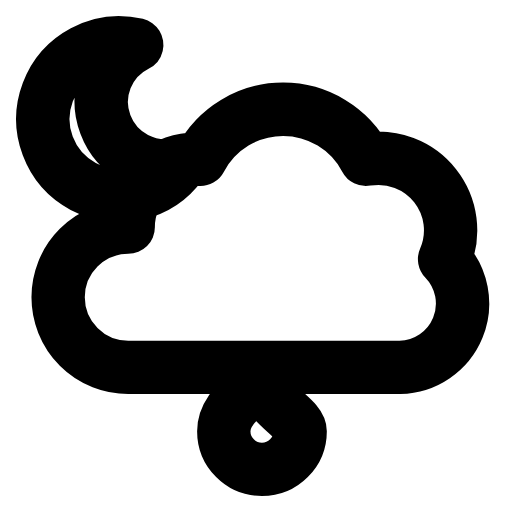
t = 0.00 s
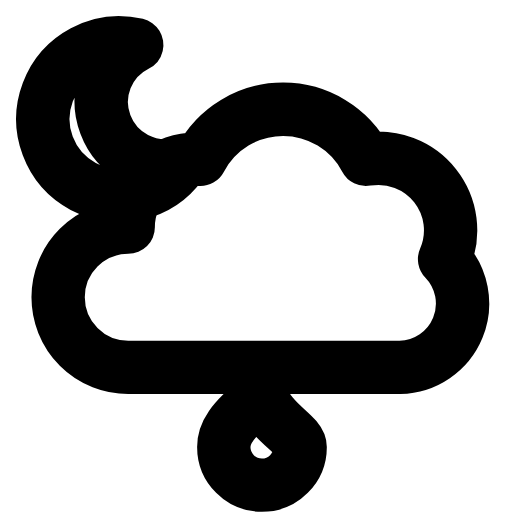
t = 0.26 s
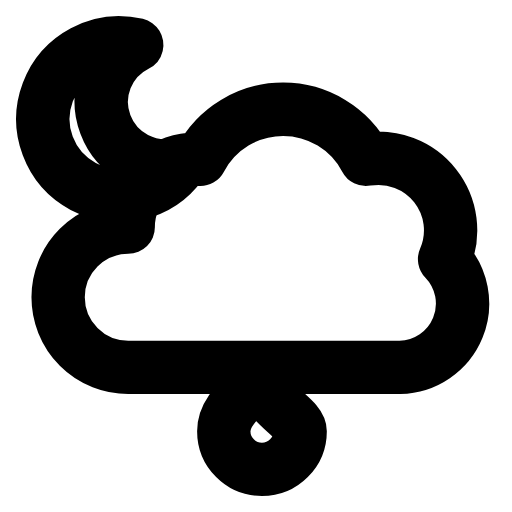
t = 0.53 s
t = 0.78 s: frame unchanged from t = 0.00 s, image omitted
t = 1.06 s: frame unchanged from t = 0.00 s, image omitted
t = 1.33 s: frame unchanged from t = 0.00 s, image omitted

The animated SVG that drew these frames (rendered in a browser with its animation timeline set to each time). Animation: 1 SMIL element (animateTransform=1); one cycle of 1.60 s, repeats indefinitely.

<svg xmlns="http://www.w3.org/2000/svg" width="24" height="24" viewBox="0 0 24 24" fill="none"><path stroke="currentColor" stroke-width="2.5" stroke-linecap="round" stroke-linejoin="round" fill="none" d="M8.5 7.67A3.58 3.58 0 1 1 6.41 2.1A2.99 2.99 0 0 0 8.5 7.67Z"></path><path stroke="currentColor" stroke-width="2.5" stroke-linecap="round" stroke-linejoin="round" fill="none" d="M6.01 17.22A3.28 3.28 0 0 1 6.01 10.65A3.18 3.18 0 0 1 9.39 7.47A4.38 4.38 0 0 1 17.15 7.47A3.38 3.38 0 0 1 20.84 12.15A2.99 2.99 0 0 1 18.75 17.22Z"></path><path stroke="currentColor" stroke-width="2.5" stroke-linecap="round" stroke-linejoin="round" fill="none" d="M12.28 17.82C10.78 19.01 10.49 19.61 10.49 20.21A1.79 1.79 0 0 0 14.07 20.21C14.07 19.61 12.58 19.01 12.28 17.82Z"><animateTransform attributeName="transform" type="translate" values="0 0;0 0;0 0.9;0 0;0 0;0 0;0 0;0 0.9;0 0;0 0;0 0" keyTimes="0;0.135;0.2475;0.36;0.45;0.6;0.66;0.735;0.81;0.9;1" dur="1.6s" repeatCount="indefinite" calcMode="spline" keySplines="0.16 1 0.3 1;0.16 1 0.3 1;0.16 1 0.3 1;0.16 1 0.3 1;0.16 1 0.3 1;0.16 1 0.3 1;0.16 1 0.3 1;0.16 1 0.3 1;0.16 1 0.3 1;0.16 1 0.3 1"/></path></svg>
